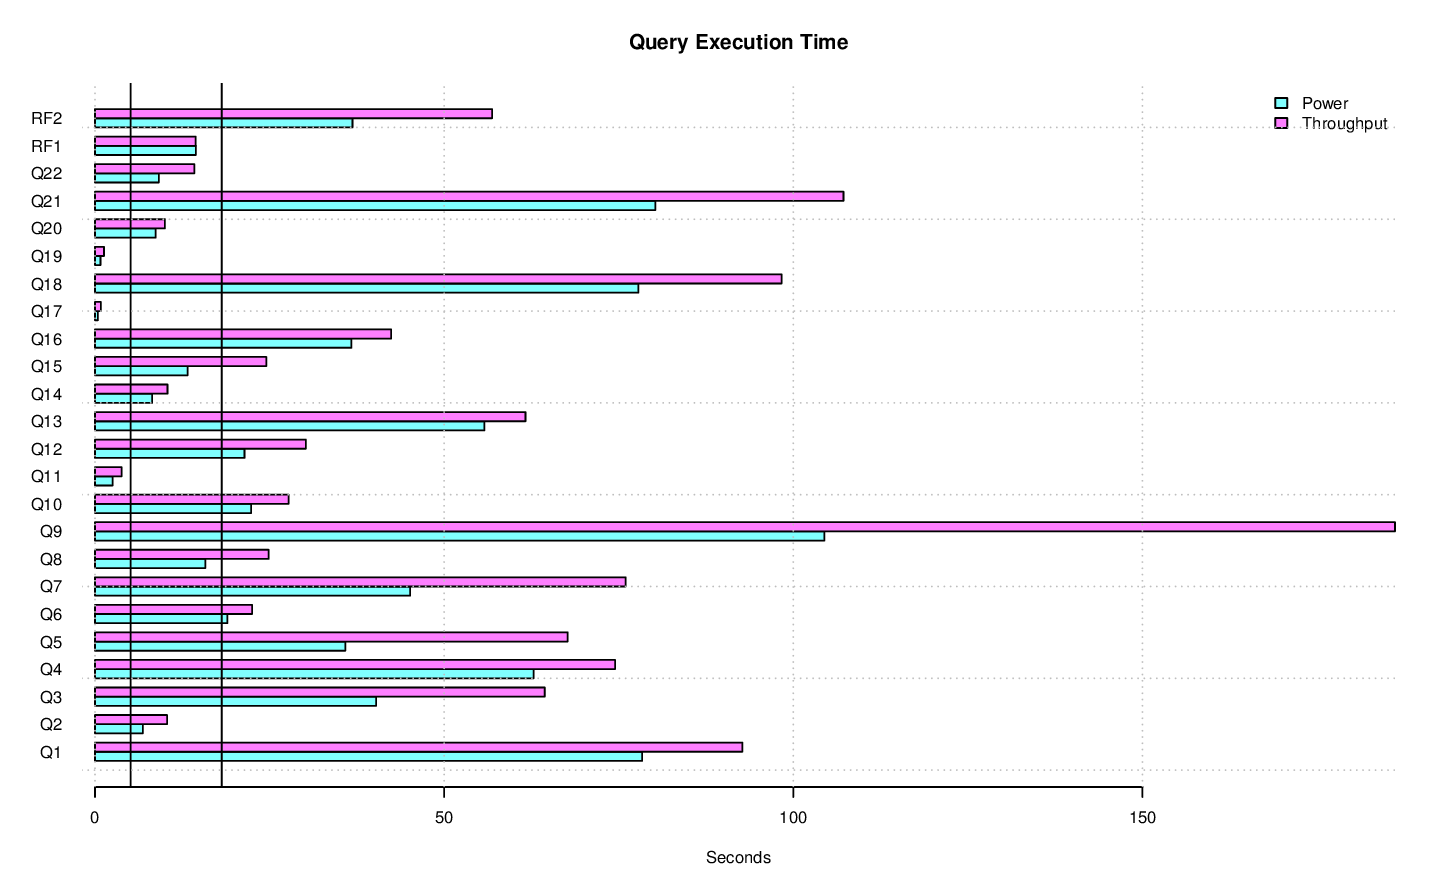

The table this chart was drawn from, first rows:
task_name, s_time, e_time, diff_time, seconds
LOAD, 2014-11-07 01:59:26.948605, 2014-11-07 02:11:59.130791, 00:12:32.182186, 752.2
PERF, 2014-11-07 02:11:59.149654, , , 
PERF.POWER.RF1, 2014-11-07 02:12:02.996261, 2014-11-07 02:12:17.436734, 00:00:14.440473, 14.44
PERF.POWER.Q14, 2014-11-07 02:12:17.458064, 2014-11-07 02:12:25.651002, 00:00:08.192938, 8.193
PERF.POWER.Q2, 2014-11-07 02:12:25.673644, 2014-11-07 02:12:32.518895, 00:00:06.845251, 6.845
PERF.POWER.Q9, 2014-11-07 02:12:32.540293, 2014-11-07 02:14:17.001801, 00:01:44.461508, 104.5
PERF.POWER.Q20, 2014-11-07 02:14:17.025543, 2014-11-07 02:14:25.717516, 00:00:08.691973, 8.692
PERF.POWER.Q6, 2014-11-07 02:14:25.740233, 2014-11-07 02:14:44.693842, 00:00:18.953609, 18.95
PERF.POWER.Q17, 2014-11-07 02:14:44.718069, 2014-11-07 02:14:45.141821, 00:00:00.423752, 0.4238
PERF.POWER.Q18, 2014-11-07 02:14:45.162573, 2014-11-07 02:16:02.978624, 00:01:17.816051, 77.82
PERF.POWER.Q8, 2014-11-07 02:16:03.002634, 2014-11-07 02:16:18.804173, 00:00:15.801539, 15.8
PERF.POWER.Q21, 2014-11-07 02:16:18.827828, 2014-11-07 02:17:39.07074, 00:01:20.242912, 80.24
PERF.POWER.Q13, 2014-11-07 02:17:39.092907, 2014-11-07 02:18:34.865163, 00:00:55.772256, 55.77
PERF.POWER.Q3, 2014-11-07 02:18:34.886395, 2014-11-07 02:19:15.156851, 00:00:40.270456, 40.27
PERF.POWER.Q22, 2014-11-07 02:19:15.180935, 2014-11-07 02:19:24.318728, 00:00:09.137793, 9.138
PERF.POWER.Q16, 2014-11-07 02:19:24.340987, 2014-11-07 02:20:01.063034, 00:00:36.722047, 36.72
PERF.POWER.Q4, 2014-11-07 02:20:01.084589, 2014-11-07 02:21:03.894424, 00:01:02.809835, 62.81
PERF.POWER.Q11, 2014-11-07 02:21:03.920145, 2014-11-07 02:21:06.450488, 00:00:02.530343, 2.53
PERF.POWER.Q15, 2014-11-07 02:21:06.473164, 2014-11-07 02:21:19.729187, 00:00:13.256023, 13.26
PERF.POWER.Q1, 2014-11-07 02:21:19.754386, 2014-11-07 02:22:38.10846, 00:01:18.354074, 78.35
PERF.POWER.Q10, 2014-11-07 02:22:38.129964, 2014-11-07 02:23:00.494422, 00:00:22.364458, 22.36
PERF.POWER.Q19, 2014-11-07 02:23:00.518033, 2014-11-07 02:23:01.303609, 00:00:00.785576, 0.7856
PERF.POWER.Q5, 2014-11-07 02:23:01.323163, 2014-11-07 02:23:37.170313, 00:00:35.84715, 35.85
PERF.POWER.Q7, 2014-11-07 02:23:37.192939, 2014-11-07 02:24:22.329186, 00:00:45.136247, 45.14
PERF.POWER.Q12, 2014-11-07 02:24:22.351771, 2014-11-07 02:24:43.759882, 00:00:21.408111, 21.41
PERF.POWER.RF2, 2014-11-07 02:24:43.776805, 2014-11-07 02:25:20.650151, 00:00:36.873346, 36.87
PERF.POWER, 2014-11-07 02:12:02.980945, 2014-11-07 02:25:20.666219, 00:13:17.685274, 797.7
PERF.THRUPUT.QS8.Q19, 2014-11-07 02:25:25.438923, 2014-11-07 02:25:26.940084, 00:00:01.501161, 1.501
PERF.THRUPUT.RFST1.RF1, 2014-11-07 02:25:24.775594, 2014-11-07 02:25:42.569487, 00:00:17.793893, 17.79
PERF.THRUPUT.QS9.Q8, 2014-11-07 02:25:25.453056, 2014-11-07 02:25:48.614626, 00:00:23.16157, 23.16
PERF.THRUPUT.QS3.Q8, 2014-11-07 02:25:25.453126, 2014-11-07 02:25:48.875106, 00:00:23.42198, 23.42
PERF.THRUPUT.QS2.Q6, 2014-11-07 02:25:25.44281, 2014-11-07 02:25:51.141499, 00:00:25.698689, 25.7
PERF.THRUPUT.QS10.Q6, 2014-11-07 02:25:25.448592, 2014-11-07 02:25:51.150596, 00:00:25.702004, 25.7
PERF.THRUPUT.QS2.Q17, 2014-11-07 02:25:51.156991, 2014-11-07 02:25:51.907416, 00:00:00.750425, 0.7504
PERF.THRUPUT.QS6.Q10, 2014-11-07 02:25:25.422794, 2014-11-07 02:25:53.015452, 00:00:27.592658, 27.59
PERF.THRUPUT.QS2.Q14, 2014-11-07 02:25:51.926913, 2014-11-07 02:26:01.761138, 00:00:09.834225, 9.834
PERF.THRUPUT.QS10.Q15, 2014-11-07 02:25:51.164554, 2014-11-07 02:26:14.885899, 00:00:23.721345, 23.72
PERF.THRUPUT.QS4.Q5, 2014-11-07 02:25:25.428128, 2014-11-07 02:26:33.433117, 00:01:08.004989, 68
PERF.THRUPUT.RFST1.RF2, 2014-11-07 02:25:42.578843, 2014-11-07 02:26:36.382538, 00:00:53.803695, 53.8
PERF.THRUPUT.RFST1, 2014-11-07 02:25:24.762916, 2014-11-07 02:26:36.391167, 00:01:11.628251, 71.63
PERF.THRUPUT.QS2.Q16, 2014-11-07 02:26:01.81214, 2014-11-07 02:26:45.803471, 00:00:43.991331, 43.99
PERF.THRUPUT.QS2.Q19, 2014-11-07 02:26:45.845865, 2014-11-07 02:26:47.451947, 00:00:01.606082, 1.606
PERF.THRUPUT.RFST2.RF1, 2014-11-07 02:26:36.406599, 2014-11-07 02:26:52.729129, 00:00:16.32253, 16.32
PERF.THRUPUT.QS9.Q13, 2014-11-07 02:25:48.631272, 2014-11-07 02:26:54.367016, 00:01:05.735744, 65.74
PERF.THRUPUT.QS3.Q5, 2014-11-07 02:25:48.894972, 2014-11-07 02:27:01.031146, 00:01:12.136174, 72.14
PERF.THRUPUT.QS6.Q3, 2014-11-07 02:25:53.033989, 2014-11-07 02:27:01.913702, 00:01:08.879713, 68.88
PERF.THRUPUT.QS8.Q1, 2014-11-07 02:25:26.954801, 2014-11-07 02:27:02.992491, 00:01:36.03769, 96.04
PERF.THRUPUT.QS7.Q18, 2014-11-07 02:25:25.474963, 2014-11-07 02:27:05.743201, 00:01:40.268238, 100.3
PERF.THRUPUT.QS9.Q2, 2014-11-07 02:26:54.379593, 2014-11-07 02:27:07.519439, 00:00:13.139846, 13.14
PERF.THRUPUT.QS1.Q21, 2014-11-07 02:25:25.443461, 2014-11-07 02:27:11.256133, 00:01:45.812672, 105.8
PERF.THRUPUT.QS5.Q21, 2014-11-07 02:25:25.456585, 2014-11-07 02:27:13.806229, 00:01:48.349644, 108.3
PERF.THRUPUT.QS9.Q20, 2014-11-07 02:27:07.535769, 2014-11-07 02:27:19.681007, 00:00:12.145238, 12.15
PERF.THRUPUT.QS2.Q10, 2014-11-07 02:26:47.495584, 2014-11-07 02:27:19.778085, 00:00:32.282501, 32.28
PERF.THRUPUT.QS9.Q17, 2014-11-07 02:27:19.717014, 2014-11-07 02:27:20.521023, 00:00:00.804009, 0.804
PERF.THRUPUT.QS6.Q15, 2014-11-07 02:27:01.929163, 2014-11-07 02:27:26.861703, 00:00:24.93254, 24.93
PERF.THRUPUT.QS8.Q15, 2014-11-07 02:27:03.005943, 2014-11-07 02:27:26.871704, 00:00:23.865761, 23.87
PERF.THRUPUT.QS8.Q17, 2014-11-07 02:27:26.885109, 2014-11-07 02:27:27.789686, 00:00:00.904577, 0.9046
PERF.THRUPUT.QS7.Q8, 2014-11-07 02:27:05.759206, 2014-11-07 02:27:33.409093, 00:00:27.649887, 27.65
PERF.THRUPUT.QS5.Q15, 2014-11-07 02:27:13.820019, 2014-11-07 02:27:38.736737, 00:00:24.916718, 24.92
PERF.THRUPUT.QS7.Q20, 2014-11-07 02:27:33.425213, 2014-11-07 02:27:43.679133, 00:00:10.25392, 10.25
... 228 more rows
